Photos from the image-classification dataset "trunk" in the GitHub repository krishnaarjun/ropesi. Its 5 classes are: garb, hands, paper, rock, scissors.

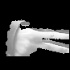
Label: scissors

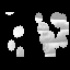
Label: garb

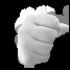
Label: rock

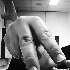
Label: hands

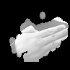
Label: paper

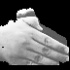
Label: paper
